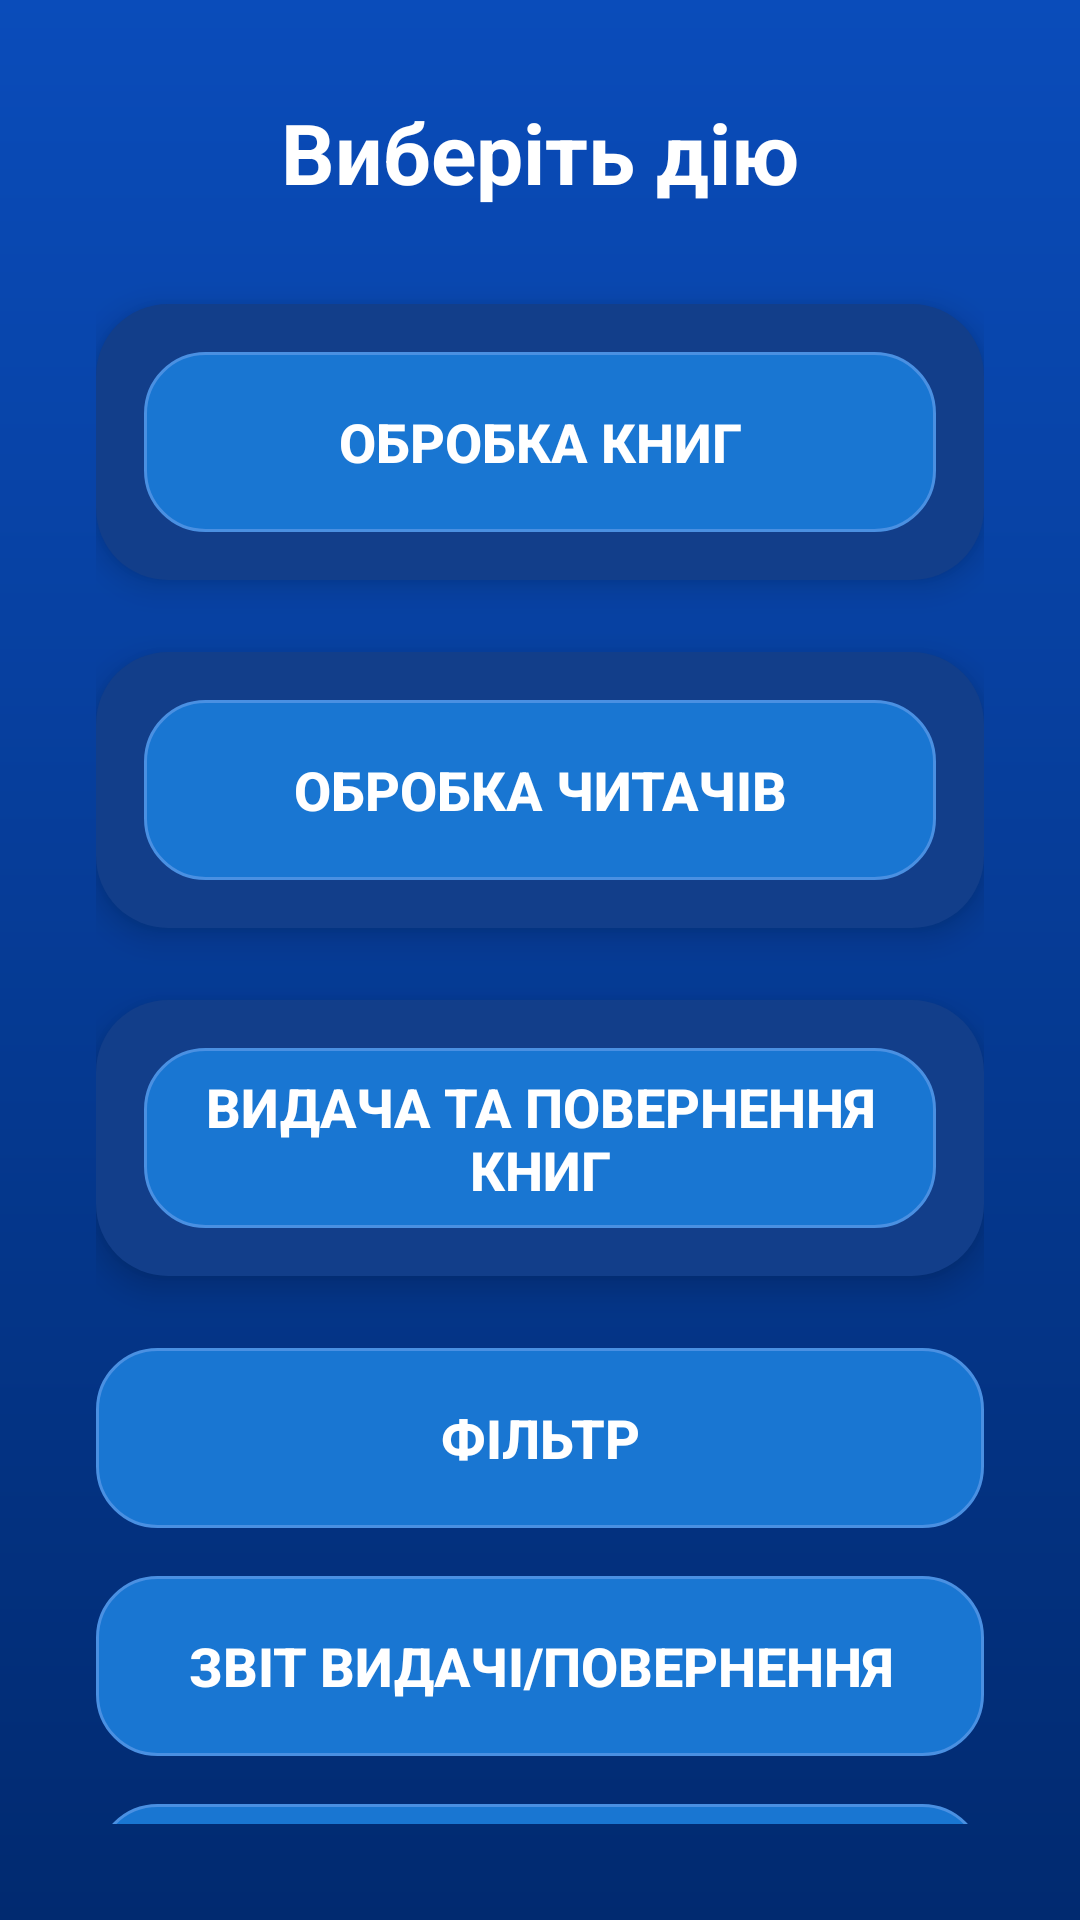

Here is an Android app screen rendered from its layout file. Give the layout XML and the strings, colors and styles it references.
<!-- AndroidManifest.xml: application theme Theme.MyApplication -->
<!-- res/layout/main_menu.xml -->
<ScrollView xmlns:android="http://schemas.android.com/apk/res/android"
    xmlns:tools="http://schemas.android.com/tools"
    android:layout_width="match_parent"
    android:layout_height="match_parent"
    android:background="@drawable/bg_gradient"
    android:padding="32dp"
    android:scrollbars="none"
    tools:context=".MainActivity">

    <LinearLayout
        android:layout_width="match_parent"
        android:layout_height="wrap_content"
        android:orientation="vertical"
        android:gravity="center_horizontal"
        android:animateLayoutChanges="true">

        
        <TextView
            android:id="@+id/textViewChooseAction"
            android:layout_width="wrap_content"
            android:layout_height="wrap_content"
            android:text="Виберіть дію"
            android:textColor="@android:color/white"
            android:textSize="28sp"
            android:textStyle="bold"
            android:layout_marginBottom="32dp" />

        
        <LinearLayout
            android:layout_width="match_parent"
            android:layout_height="wrap_content"
            android:orientation="vertical"
            android:background="@drawable/card_bg"
            android:elevation="6dp"
            android:padding="16dp"
            android:layout_marginBottom="24dp">

            <Button
                android:id="@+id/btnBook"
                style="@style/MenuMainButton"
                android:text="Обробка книг" />

            <LinearLayout
                android:id="@+id/subButtonBook"
                android:layout_width="match_parent"
                android:layout_height="wrap_content"
                android:orientation="vertical"
                android:layout_marginTop="8dp"
                android:animateLayoutChanges="true"
                android:visibility="gone">

                <Button
                    android:id="@+id/btnAddBook"
                    style="@style/MenuSubButton"
                    android:text="Додати книгу" />

                <Button
                    android:id="@+id/btnViewBooks"
                    style="@style/MenuSubButton"
                    android:text="Переглянути книги" />

                <Button
                    android:id="@+id/btnDeleteBook"
                    style="@style/MenuSubButton"
                    android:text="Видалити книги" />

                <Button
                    android:id="@+id/btnSellBook"
                    style="@style/MenuSubButton"
                    android:text="Продати книги" />
            </LinearLayout>
        </LinearLayout>

        
        <LinearLayout
            android:layout_width="match_parent"
            android:layout_height="wrap_content"
            android:orientation="vertical"
            android:background="@drawable/card_bg"
            android:elevation="6dp"
            android:padding="16dp"
            android:layout_marginBottom="24dp">

            <Button
                android:id="@+id/btnReader"
                style="@style/MenuMainButton"
                android:text="Обробка читачів" />

            <LinearLayout
                android:id="@+id/subButtonReader"
                android:layout_width="match_parent"
                android:layout_height="wrap_content"
                android:orientation="vertical"
                android:layout_marginTop="8dp"
                android:animateLayoutChanges="true"
                android:visibility="gone">

                <Button
                    android:id="@+id/btnAddReader"
                    style="@style/MenuSubButton"
                    android:text="Додати читача" />

                <Button
                    android:id="@+id/btnViewReaders"
                    style="@style/MenuSubButton"
                    android:text="Переглянути читачів" />

                <Button
                    android:id="@+id/btnDeleteReader"
                    style="@style/MenuSubButton"
                    android:text="Видалити читачів" />
                <Button
                    android:id="@+id/btnSyncReader"
                    style="@style/MenuSubButton"
                    android:text="Синхронізація читача з застосунком" />
            </LinearLayout>
        </LinearLayout>

        
        <LinearLayout
            android:layout_width="match_parent"
            android:layout_height="wrap_content"
            android:orientation="vertical"
            android:background="@drawable/card_bg"
            android:elevation="6dp"
            android:padding="16dp"
            android:layout_marginBottom="24dp">

            <Button
                android:id="@+id/btnIssuanceAndReturn"
                style="@style/MenuMainButton"
                android:text="Видача та повернення книг" />

            <LinearLayout
                android:id="@+id/subButtonIssuanceAndReturn"
                android:layout_width="match_parent"
                android:layout_height="wrap_content"
                android:orientation="vertical"
                android:layout_marginTop="8dp"
                android:animateLayoutChanges="true"
                android:visibility="gone">

                <Button
                    android:id="@+id/btnIssuance"
                    style="@style/MenuSubButton"
                    android:text="Видати книгу" />

                <Button
                    android:id="@+id/btnReturn"
                    style="@style/MenuSubButton"
                    android:text="Повернути книгу" />

                <Button
                    android:id="@+id/btnІssuedBooks"
                    style="@style/MenuSubButton"
                    android:text="Перегляд виданих книг" />
            </LinearLayout>
        </LinearLayout>

        
        <Button
            android:id="@+id/btnFilter"
            style="@style/MenuMainButton"
            android:text="Фільтр" />

        <Button
            android:id="@+id/btnReport"
            style="@style/MenuMainButton"
            android:text="Звіт видачі/повернення"
            android:layout_marginTop="16dp" />

        <Button
            android:id="@+id/btnReportSell"
            style="@style/MenuMainButton"
            android:text="Звіт продажів"
            android:layout_marginTop="16dp" />

        <Button
            android:id="@+id/btnTerminal"
            style="@style/MenuMainButton"
            android:text="Термінал"
            android:layout_marginTop="16dp"
            android:layout_marginBottom="32dp" />
    </LinearLayout>
</ScrollView>
<!-- resources referenced by this layout -->
<resources>
  <!-- drawable bg_gradient (drawable) -->
  <?xml version="1.0" encoding="utf-8"?>
  <shape xmlns:android="http://schemas.android.com/apk/res/android">
      <gradient
          android:startColor="#0A4CBA"
          android:endColor="#012A70"
          android:angle="270" />
  </shape>
  <!-- drawable card_bg (drawable) -->
  <shape xmlns:android="http://schemas.android.com/apk/res/android">
      <solid android:color="#123E8A" />
      <corners android:radius="24dp" />
  </shape>
  <style name="MenuMainButton">
          <item name="android:layout_width">match_parent</item>
          <item name="android:layout_height">60dp</item>
          <item name="android:background">@drawable/btn_main</item>
          <item name="android:textColor">@android:color/white</item>
          <item name="android:textSize">18sp</item>
          <item name="android:textStyle">bold</item>
          <item name="android:fontFamily">sans-serif-medium</item>
          <item name="android:stateListAnimator">@null</item>
      </style>
  <style name="MenuSubButton">
          <item name="android:layout_width">match_parent</item>
          <item name="android:layout_height">50dp</item>
          <item name="android:background">@drawable/btn_sub</item>
          <item name="android:textColor">@android:color/white</item>
          <item name="android:textSize">16sp</item>
          <item name="android:fontFamily">sans-serif</item>
          <item name="android:layout_marginTop">6dp</item>
          <item name="android:stateListAnimator">@null</item>
      </style>
  <style name="Theme.MyApplication" parent="Base.Theme.MyApplication" />
  <!-- drawable btn_main (drawable) -->
  <?xml version="1.0" encoding="utf-8"?>
  <selector xmlns:android="http://schemas.android.com/apk/res/android">
      <item android:state_pressed="true">
          <shape>
              <solid android:color="#1C66E5" />
              <corners android:radius="20dp" />
          </shape>
      </item>
      <item>
          <shape>
              <solid android:color="#1976D2" />
              <corners android:radius="20dp" />
              <stroke android:width="1dp" android:color="#4A90E2" />
          </shape>
      </item>
  </selector>
  <!-- drawable btn_sub (drawable) -->
  <?xml version="1.0" encoding="utf-8"?>
  <selector xmlns:android="http://schemas.android.com/apk/res/android">
      <item android:state_pressed="true">
          <shape>
              <solid android:color="#155DBF" />
              <corners android:radius="16dp" />
          </shape>
      </item>
      <item>
          <shape>
              <solid android:color="#0E4FAB" />
              <corners android:radius="16dp" />
          </shape>
      </item>
  </selector>
  <style name="Base.Theme.MyApplication" parent="Theme.Material3.DayNight.NoActionBar">
          
          <item name="colorPrimary">@color/primary_color</item>
      </style>
  <color name="primary_color">#036EE0</color>
</resources>
